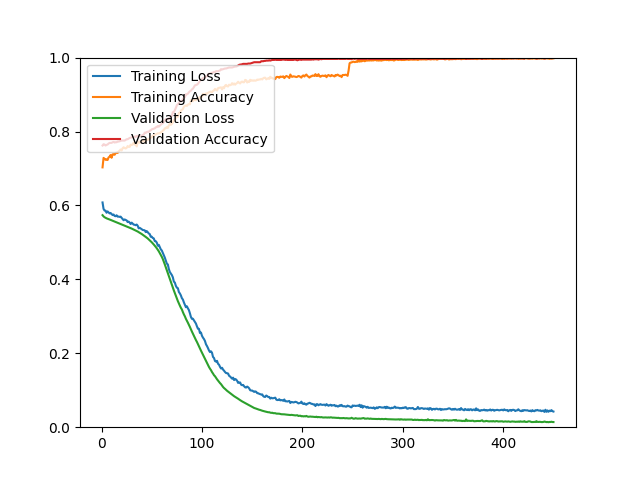

Source data for this figure (header and first rows):
epoch, loss, acc, val_loss, val_acc
1, 0.6081, 0.7030, 0.5737, 0.7621
2, 0.5906, 0.7287, 0.5703, 0.7657
3, 0.5862, 0.7259, 0.5681, 0.7648
4, 0.5858, 0.7234, 0.5665, 0.7621
5, 0.5802, 0.7249, 0.5651, 0.7639
6, 0.5839, 0.7228, 0.5641, 0.7648
7, 0.5812, 0.7299, 0.5630, 0.7674
8, 0.5784, 0.7319, 0.5620, 0.7692
9, 0.5797, 0.7364, 0.5609, 0.7692
10, 0.5766, 0.7290, 0.5597, 0.7692
11, 0.5740, 0.7381, 0.5587, 0.7710
12, 0.5755, 0.7389, 0.5576, 0.7719
13, 0.5716, 0.7371, 0.5564, 0.7701
14, 0.5709, 0.7412, 0.5553, 0.7710
15, 0.5734, 0.7429, 0.5543, 0.7710
16, 0.5697, 0.7419, 0.5532, 0.7728
17, 0.5698, 0.7459, 0.5522, 0.7728
18, 0.5690, 0.7482, 0.5510, 0.7737
19, 0.5697, 0.7514, 0.5499, 0.7746
20, 0.5665, 0.7487, 0.5487, 0.7755
21, 0.5637, 0.7546, 0.5477, 0.7755
22, 0.5599, 0.7574, 0.5466, 0.7755
23, 0.5621, 0.7552, 0.5454, 0.7755
24, 0.5608, 0.7541, 0.5443, 0.7773
25, 0.5594, 0.7558, 0.5432, 0.7791
26, 0.5550, 0.7608, 0.5421, 0.7791
27, 0.5563, 0.7586, 0.5410, 0.7809
28, 0.5537, 0.7584, 0.5398, 0.7826
29, 0.5498, 0.7644, 0.5385, 0.7835
30, 0.5535, 0.7636, 0.5374, 0.7844
31, 0.5507, 0.7647, 0.5361, 0.7853
32, 0.5481, 0.7701, 0.5348, 0.7853
33, 0.5477, 0.7644, 0.5333, 0.7862
34, 0.5465, 0.7663, 0.5321, 0.7853
35, 0.5483, 0.7596, 0.5308, 0.7880
36, 0.5451, 0.7703, 0.5294, 0.7880
37, 0.5380, 0.7735, 0.5276, 0.7871
38, 0.5394, 0.7693, 0.5260, 0.7871
39, 0.5376, 0.7710, 0.5244, 0.7880
40, 0.5357, 0.7718, 0.5227, 0.7889
41, 0.5336, 0.7768, 0.5208, 0.7907
42, 0.5331, 0.7740, 0.5188, 0.7916
43, 0.5327, 0.7716, 0.5170, 0.7970
44, 0.5279, 0.7781, 0.5148, 0.7961
45, 0.5306, 0.7789, 0.5128, 0.7987
46, 0.5277, 0.7769, 0.5106, 0.7996
47, 0.5241, 0.7793, 0.5081, 0.7987
48, 0.5226, 0.7810, 0.5057, 0.8023
49, 0.5152, 0.7836, 0.5031, 0.8032
50, 0.5154, 0.7843, 0.5003, 0.8059
51, 0.5119, 0.7890, 0.4974, 0.8068
52, 0.5110, 0.7887, 0.4943, 0.8077
53, 0.5035, 0.7904, 0.4911, 0.8086
54, 0.5033, 0.7922, 0.4877, 0.8113
55, 0.4995, 0.7939, 0.4841, 0.8122
56, 0.4912, 0.7952, 0.4800, 0.8148
57, 0.4935, 0.7944, 0.4760, 0.8131
58, 0.4876, 0.7959, 0.4712, 0.8157
59, 0.4811, 0.7981, 0.4662, 0.8184
60, 0.4781, 0.7987, 0.4610, 0.8211
... 390 more rows
